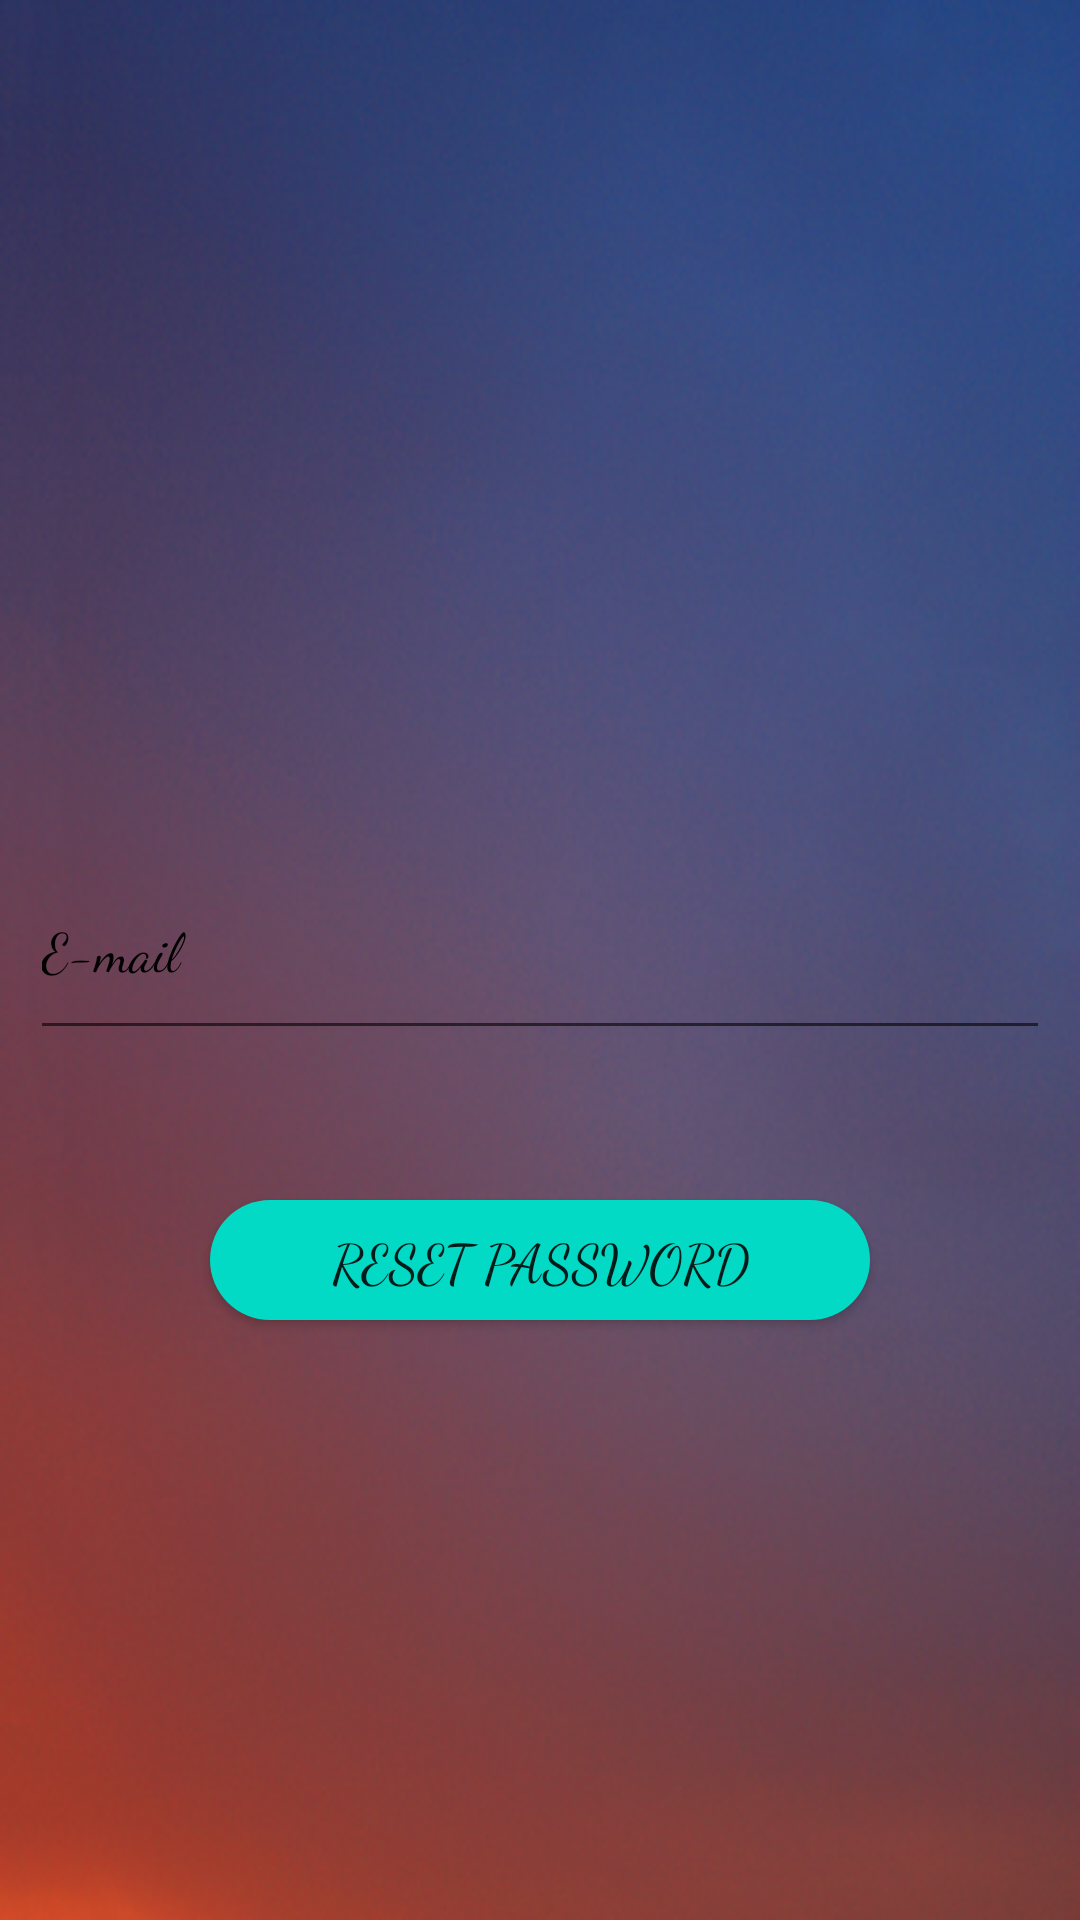

Here is an Android app screen rendered from its layout file. Give the layout XML and the strings, colors and styles it references.
<!-- AndroidManifest.xml: application theme Theme.LoginActivity -->
<!-- res/layout/activity_reset.xml -->
<?xml version="1.0" encoding="utf-8"?>
<RelativeLayout xmlns:android="http://schemas.android.com/apk/res/android"
    xmlns:app="http://schemas.android.com/apk/res-auto"
    xmlns:tools="http://schemas.android.com/tools"
    android:layout_width="match_parent"
    android:layout_height="match_parent"
    tools:context=".reset">

        <ImageView
            android:layout_width="match_parent"
            android:layout_height="730dp"
            android:background="@drawable/l2"/>
        <ImageView
            android:layout_width="160dp"
            android:layout_height="160dp"
            android:background="@drawable/login"
            android:layout_centerHorizontal="true"
            android:layout_marginTop="70dp">

        </ImageView>
    <EditText
        android:id="@+id/lastemail"
        android:layout_width="match_parent"
        android:fontFamily="cursive"
        android:layout_height="70dp"
        android:layout_marginTop="280dp"
        android:hint="E-mail"
       android:layout_marginRight="10dp"
        android:layout_marginLeft="10dp"
        android:textColorHint="@color/black"
        android:drawableRight="@drawable/ic_baseline_email_24"
        android:inputType="textWebEmailAddress"
        android:focusableInTouchMode="true"/>
    <Button
        android:id="@+id/newpass"
        android:layout_width="match_parent"
        android:layout_height="40dp"
        android:text="Reset Password"
        android:textSize="18dp"
        android:fontFamily="cursive"
        android:layout_marginLeft="70dp"
        android:layout_marginRight="70dp"
        android:layout_marginTop="400dp"
        android:background="@drawable/btnround"/>

</RelativeLayout>
<!-- resources referenced by this layout -->
<resources>
  <color name="black">#000000</color>
  <!-- drawable btnround (drawable) -->
  <?xml version="1.0" encoding="utf-8"?>
  <shape xmlns:android="http://schemas.android.com/apk/res/android">
  <solid android:color="@color/teal_200"/>
      <corners android:radius="120dp"/>
  
  </shape>
  <!-- drawable l2: png bitmap (drawable, 255353 bytes) -->
  <style name="Theme.LoginActivity" parent="Theme.MaterialComponents.DayNight.NoActionBar">
          
          <item name="colorPrimary">@color/purple_500</item>
          <item name="colorPrimaryVariant">@color/purple_700</item>
          <item name="colorOnPrimary">@color/white</item>
          
          <item name="colorSecondary">@color/teal_200</item>
          <item name="colorSecondaryVariant">@color/teal_700</item>
          <item name="colorOnSecondary">@color/black</item>
          
          <item name="android:statusBarColor" tools:targetApi="l">?attr/colorPrimaryVariant</item>
          
      </style>
  <color name="teal_200">#FF03DAC5</color>
  <color name="purple_500">#00F9FAF7</color>
  <color name="purple_700">#000000</color>
  <color name="white">#FFFFFFFF</color>
  <color name="teal_700">#00018786</color>
</resources>
